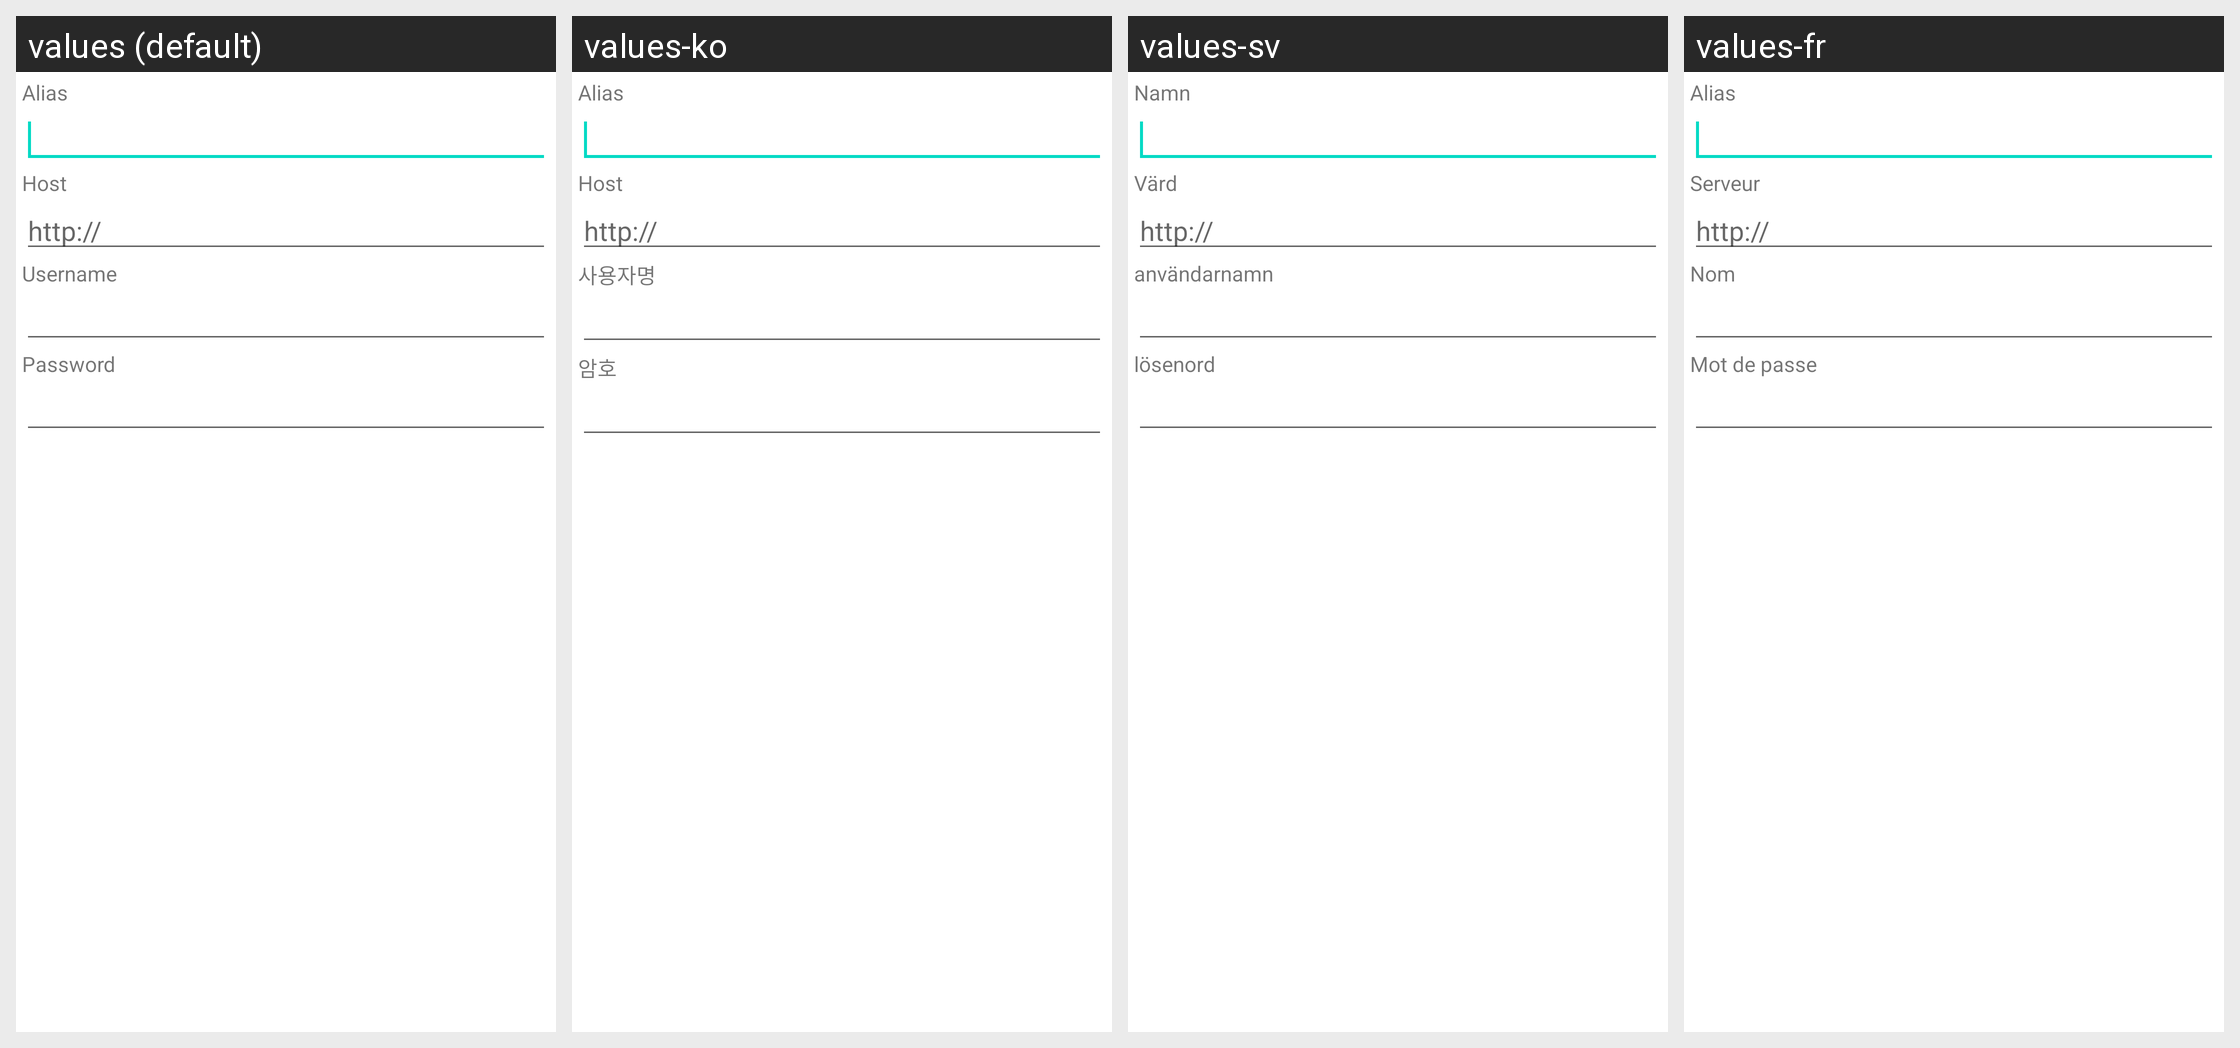

The Android screen above is rendered under several locales of the same app. Produce the string resources it draws, with the default and per-locale values.
Android screen res/layout/host_form.xml rendered under 4 locales, left to right: values (default), values-ko, values-sv, values-fr. Device: Nexus 5 (rendered at 1080×1920; each locale shown at half size, 540×960, under a caption strip naming it); theme AppTheme.
Other locales in the repository, not shown: values-de, values-lv, values-nl, values-ru.
Strings drawn on this screen, with the default value and each locale's value (text and hints the layout hard-codes, and strings that could not be matched under every locale, appear in the picture but are not listed):

lblAlias
  values: Alias
  values-ko: Alias  [not translated; the default value is used]
  values-sv: Namn
  values-fr: Alias

lblHost
  values: Host
  values-ko: Host
  values-sv: Värd
  values-fr: Serveur

lblUrlHint
  values: http://
  values-ko: http://
  values-sv: http://
  values-fr: http://

lblUser
  values: Username
  values-ko: 사용자명
  values-sv: användarnamn
  values-fr: Nom

lblPassword
  values: Password
  values-ko: 암호
  values-sv: lösenord
  values-fr: Mot de passe
